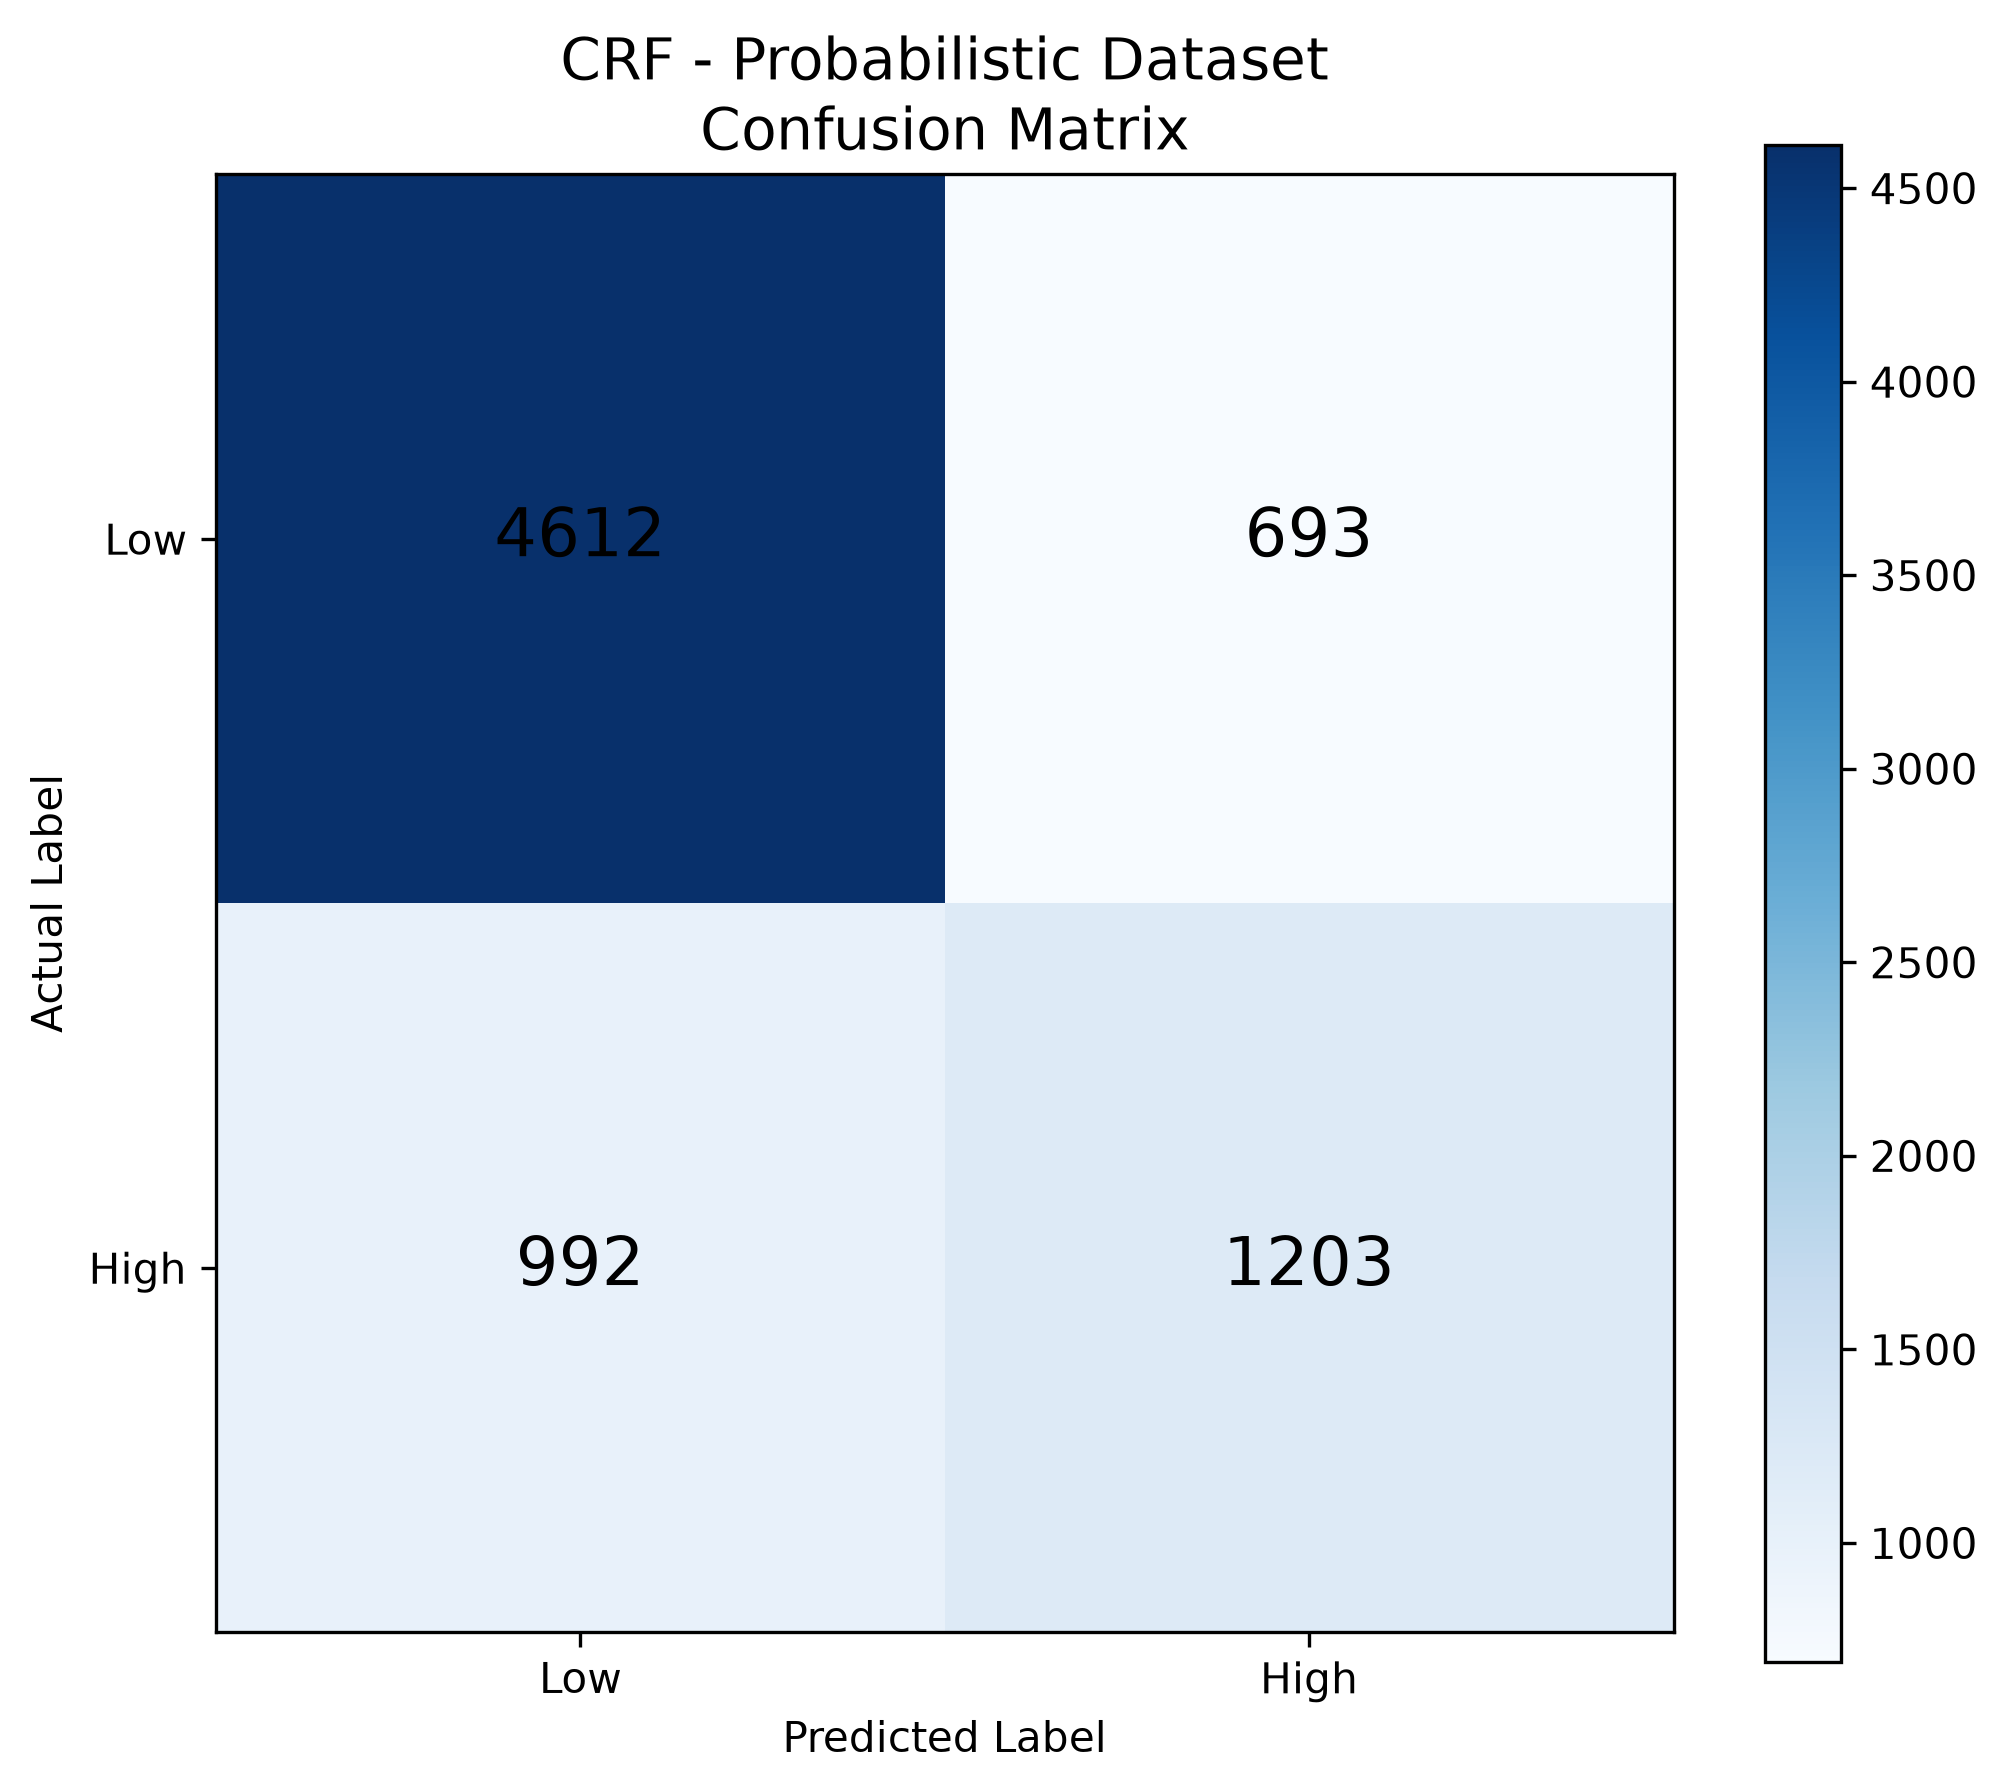

The file beside this chart, header and first rows:
, Predicted Low, Predicted High
Actual Low, 4612, 693
Actual High, 992, 1203
